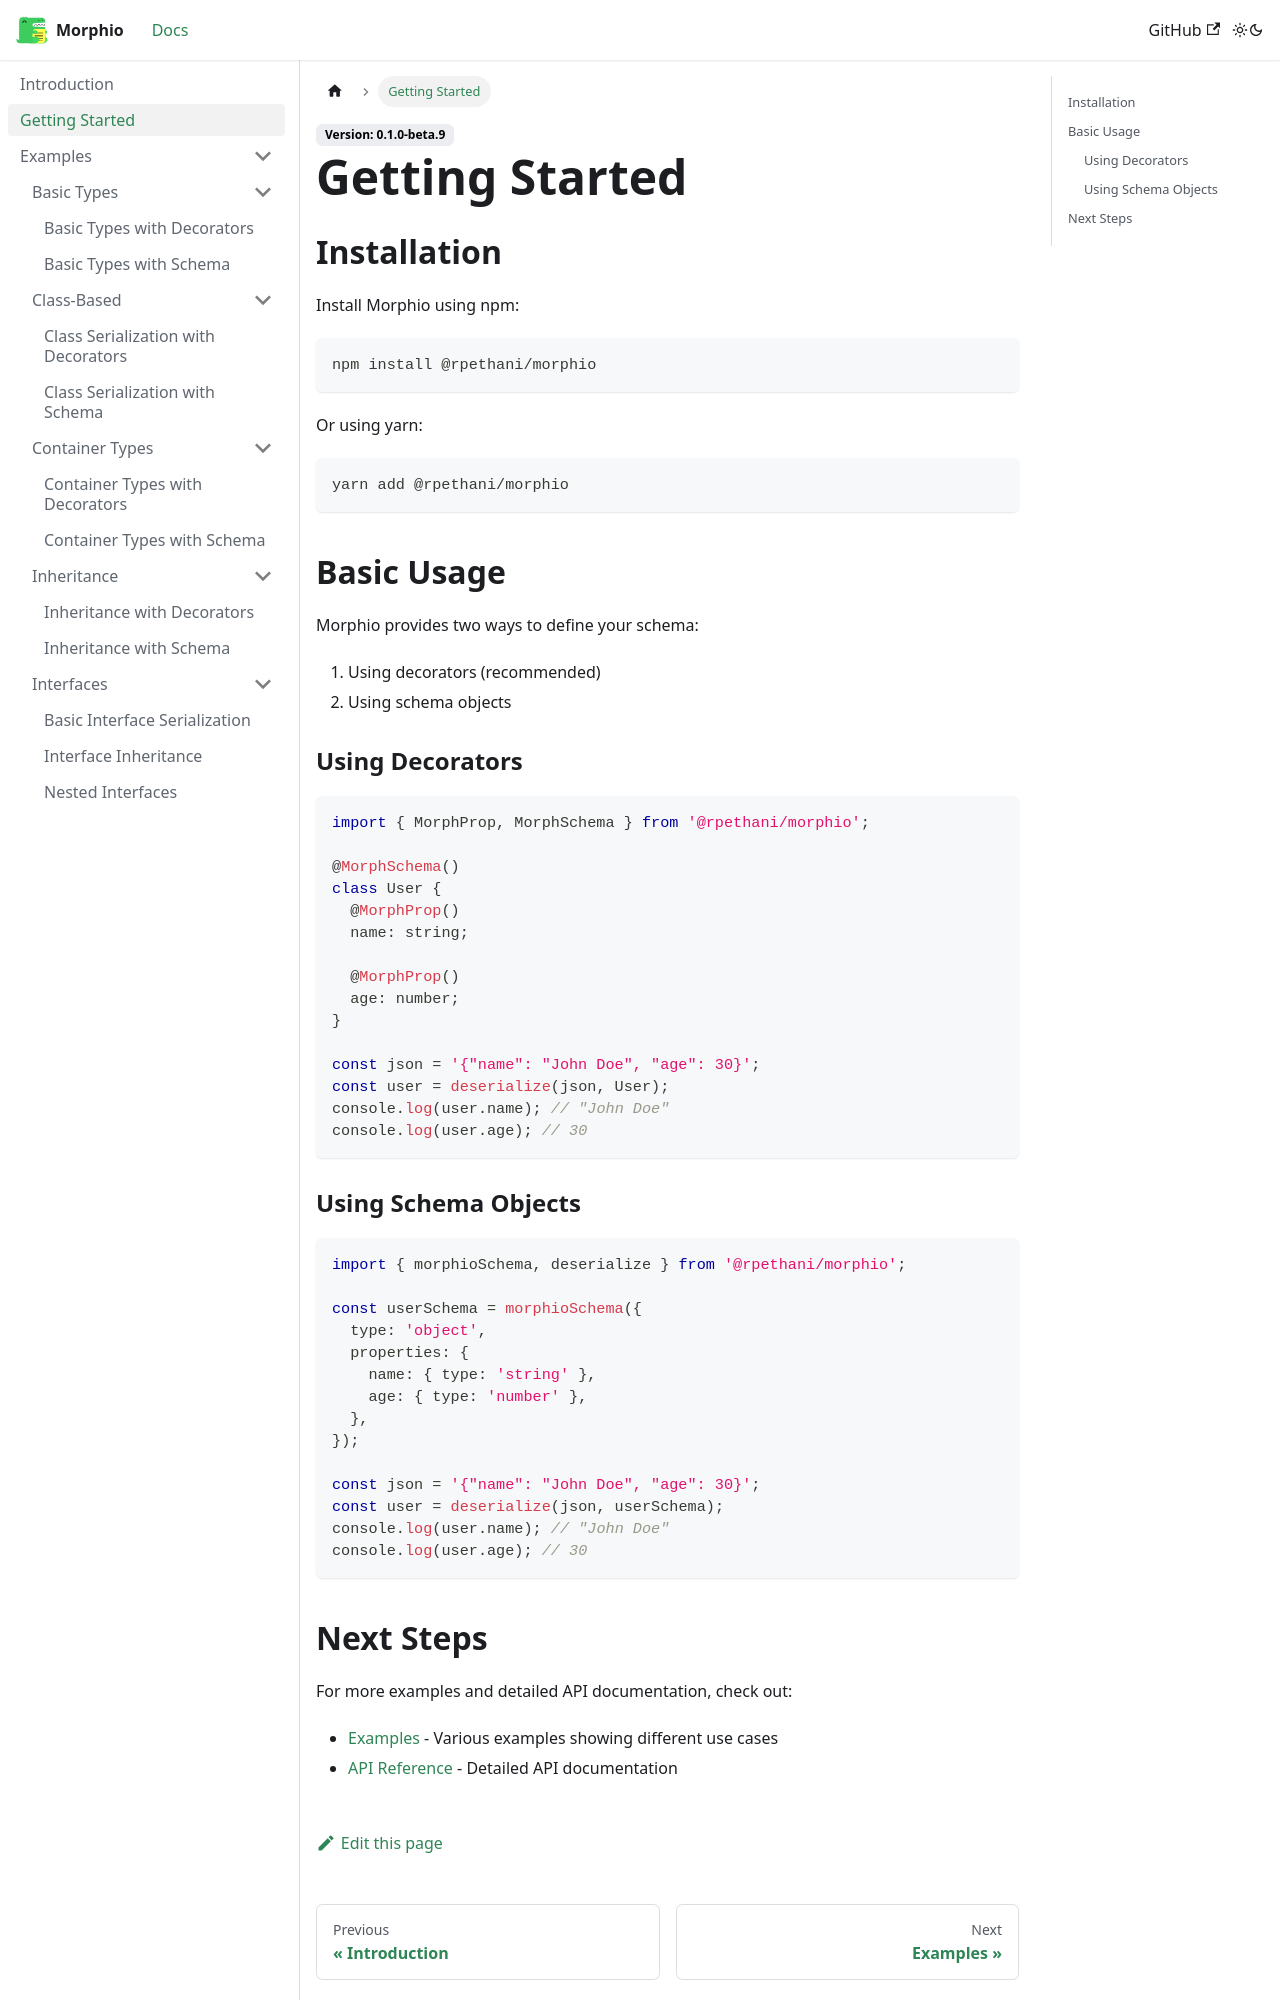

repository: RPethani/Morphio · page: docs/getting-started/index.html · generator: docusaurus

---
sidebar_position: 2
---

# Getting Started

## Installation

Install Morphio using npm:

```bash
npm install @rpethani/morphio
```

Or using yarn:

```bash
yarn add @rpethani/morphio
```

## Basic Usage

Morphio provides two ways to define your schema:

1. Using decorators (recommended)
2. Using schema objects

### Using Decorators

```typescript
import { MorphProp, MorphSchema } from '@rpethani/morphio';

@MorphSchema()
class User {
  @MorphProp()
  name: string;

  @MorphProp()
  age: number;
}

const json = '{"name": "John Doe", "age": 30}';
const user = deserialize(json, User);
console.log(user.name); // "John Doe"
console.log(user.age); // 30
```

### Using Schema Objects

```typescript
import { morphioSchema, deserialize } from '@rpethani/morphio';

const userSchema = morphioSchema({
  type: 'object',
  properties: {
    name: { type: 'string' },
    age: { type: 'number' },
  },
});

const json = '{"name": "John Doe", "age": 30}';
const user = deserialize(json, userSchema);
console.log(user.name); // "John Doe"
console.log(user.age); // 30
```
